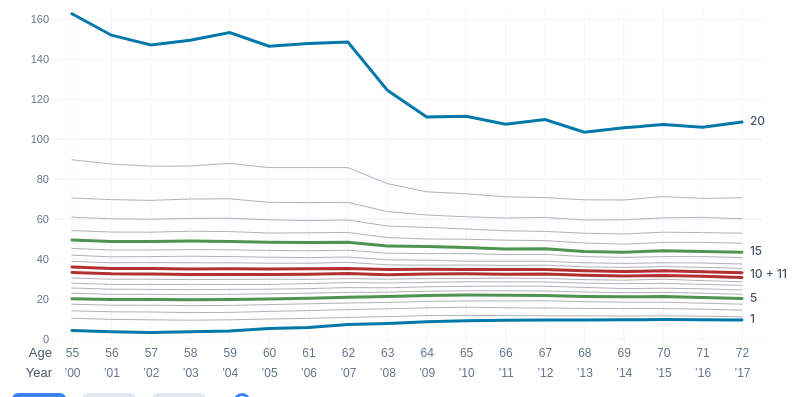
D3 v7 page, settled after 480 driven frames (8 s of simulated time); the page loaded 1 data file(s).


        class AnimationController {
            constructor(data) {
                this.duration = 20000; // 20 seconds
                this.currentTime = 0;
                this.isPlaying = false;
                this.isPaused = false;
                this.startTimestamp = null;
                this.pausedAt = 0;
				this.maskScrubber = 0;
                this.transitions = [];
                this.elements = new Map();
                this.scales = {
                    x: null,
                    y: null,
                    initialY: null
                };

				this.data = data;
                this.setupChart();
                this.setupControls();
                this.initializeState();
            }
            
            setupChart() {
                const margin = { top: 20, right: 30, bottom: 50, left: 60 };
                const width = 800 - margin.left - margin.right;
                const height = 400 - margin.top - margin.bottom;
                
                const svg = d3.select("#chart")
                    .append("svg")
                    .attr("width", width + margin.left + margin.right)
                    .attr("height", height + margin.top + margin.bottom);
                
                const g = svg.append("g")
                    .attr("transform", `translate(${margin.left},${margin.top})`);
                
                // Create scales
                this.scales.x = d3.scaleLinear().domain([2000, 2017]).range([20, width-20]);
                this.scales.initialY = d3.scaleLinear().domain([0, 50]).range([height, 0]);
                this.scales.y = this.scales.initialY.copy();
                
                // Create axes
				const parseDate = d3.timeFormat("’%y")
                this.xAxis1 = d3.axisBottom(this.scales.x).tickFormat(d => `${55 + (d - 2000)}`).ticks(18);
				this.xAxis2 = d3.axisBottom(this.scales.x).tickFormat(d => parseDate(new Date(d, 0, 1))).ticks(18);
                this.yAxis = d3.axisLeft(this.scales.y).ticks(6).tickSize(-width);
                
                const xAxisGroup = g.append("g")
                    .attr("class", "axis x-axis")
                    .attr("transform", `translate(0,${height})`)
                    .call(this.xAxis1);
				const xAxisGroup2 = g.append("g")
                    .attr("class", "axis x-axis")
                    .attr("transform", `translate(0,${height+20})`)
                    .call(this.xAxis2);
				xAxisGroup.selectAll("path").remove();
				xAxisGroup2.selectAll("path,line").remove();
                
                const yAxisGroup = g.append("g")
                    .attr("class", "axis y-axis")
                    .call(this.yAxis);
				yAxisGroup.selectAll("path,line").remove();
				
                // Add grid lines
                const gridGroup = g.append("g").attr("class", "grid");
                
                // Y grid lines
                gridGroup.selectAll(".y-grid")
                    .data(this.scales.y.ticks(6))
                    .enter()
                    .append("line")
                    .attr("class", "grid-line y-grid")
                    .attr("x1", 0)
                    .attr("x2", width)
                    .attr("y1", d => this.scales.y(d))
                    .attr("y2", d => this.scales.y(d));
                
                // X grid lines
                gridGroup.selectAll(".x-grid")
                    .data(this.scales.x.ticks(18))
                    .enter()
                    .append("line")
                    .attr("class", "grid-line x-grid")
                    .attr("x1", d => this.scales.x(d))
                    .attr("x2", d => this.scales.x(d))
                    .attr("y1", 0)
                    .attr("y2", height);
                
                // Add axis labels
                xAxisGroup.append("text")
                    .attr("class", "axis-label")
                    .attr("x", 0)
                    .attr("y", 18)
                    .style("text-anchor", "end")
                    .text("Age");
				xAxisGroup.append("text")
                    .attr("class", "axis-label")
                    .attr("x", 0)
                    .attr("y", 38)
                    .style("text-anchor", "end")
                    .text("Year");
                
                /*yAxisGroup.append("text")
                    .attr("class", "axis-label")
                    .attr("transform", "rotate(-90)")
                    .attr("x", -height / 2)
                    .attr("y", -40)
                    .style("text-anchor", "middle")
                    .text("Revenue (Billions USD)");*/
                
                // Create line generator
                this.line = d3.line()
                    .x(d => this.scales.x(d.x))
                    .y(d => this.scales.y(d.y));
                
                // Create lines
                this.data.forEach((series, i) => {
					//if (i===1) {console.log(series.values[series.values.length-1].x, series.values[series.values.length-1].y);};
						const path = g.append("path")
							.datum(series.values)
							.attr("class", `data-line line-${i}`)
							.attr("d", this.line)
							.style("stroke", series.color)
							.style("stroke-width", series.linewidth)
							.style("opacity", 1);
                    
                    // Calculate path length for dash animation
                    const totalLength = path.node().getTotalLength();
                    path
                        .attr("stroke-dasharray", `${totalLength} ${totalLength}`)
                        .attr("stroke-dashoffset", totalLength);
                    
                    this.elements.set(`line-${i}`, {
                        element: path,
                        totalLength: totalLength,
                        series: series
                    });
					
					// Create text label for each line
					const textLabel = g.append("text")
						.attr("class", `line-label label-${i}`)
						.attr("x", this.scales.x(2017.2))
						.attr("y", this.scales.y(series.values[series.values.length - 1].y))
						.attr("text-anchor", "start")
						.attr("dominant-baseline", "middle")
						.style("font-size", "12px")
						.style("font-weight", "500")
						.style("fill", "#475569")
						.style("opacity", 0)
						.text(i + 1);

					this.elements.set(`label-${i}`, {
						element: textLabel,
						series: series
					});
                });
				// Set special 10 + 11 label
				let yPos = (this.data[9].values[this.data[9].values.length-1].y + this.data[10].values[this.data[10].values.length-1].y) / 2
				const textLabel = g.append("text")
					.attr("class", 'line-label label-20')
					.attr("x", this.scales.x(2017.2))
					.attr("y", this.scales.y(yPos))
					.attr("text-anchor", "start")
					.attr("dominant-baseline", "middle")
					.style("font-size", "12px")
					.style("font-weight", "500")
					.style("fill", "#475569")
					.style("opacity", 0)
					.text('10 + 11');

				this.elements.set('label-20', {
					element: textLabel
				});
                
                // Create annotation
                const annotation1 = g.append('foreignObject')
					.attr('x', width * 0.6)
					.attr('y', height * 0.1)
					.attr('width', 200)
					.attr('height', 600);

				annotation1.append('xhtml:div')
					.style('background', '#7399bf')
					.style('border', '1px solid #e2e8f0')
					.style('border-radius', '6px')
					.style('padding', '12px')
					.style('font-size', '13px')
					.style('color', 'white')
					.html(`
						<!--<div style="font-weight: 600; margin-bottom: 4px;">Title text</div>-->
						<div style="font-size: 11px;">
							Median spendable income remains flat or even increases for the bottom 25% of the population 
						</div>
					`);
                
                this.elements.set('annotation1', { element: annotation1 });
                this.elements.set('grid', { element: gridGroup });
                this.elements.set('y-axis', { element: yAxisGroup });
                
                this.svg = svg;
                this.chartArea = g;
                this.width = width;
                this.height = height;
            }
            
            setupControls() {
                const playBtn = document.getElementById('playBtn');
                const stopBtn = document.getElementById('stopBtn');
                const restartBtn = document.getElementById('restartBtn');
                const scrubber = document.getElementById('scrubber');
                const scrubberHandle = document.getElementById('scrubberHandle');
                
                playBtn.addEventListener('click', () => {
                    if (this.isPlaying) {
                        this.pause();
                    } else {
                        this.play();
                    }
                });
                
                stopBtn.addEventListener('click', () => this.stop());
                restartBtn.addEventListener('click', () => this.restart());
                
                // Scrubber functionality
                let isDragging = false;
                
                const updateScrubber = (e) => {
                    const rect = scrubber.getBoundingClientRect();
                    const x = Math.max(0, Math.min(e.clientX - rect.left, rect.width));
                    const progress = x / rect.width;
                    const newTime = progress * this.duration;
                    
                    this.seekTo(newTime);
                };
                
                scrubber.addEventListener('mousedown', (e) => {
                    isDragging = true;
                    updateScrubber(e);
                });
                
                document.addEventListener('mousemove', (e) => {
                    if (isDragging) {
                        updateScrubber(e);
                    }
                });
                
                document.addEventListener('mouseup', () => {
                    isDragging = false;
                });
            }

			drawLine(lineNumber,startTime,endTime) {
				this.transitions.push({
					id: 'line-' + lineNumber + '-draw', 
					element: 'line-' + lineNumber, 
					attribute: 'stroke-dashoffset', 
					startTime: startTime, 
					endTime: endTime, 
					startValue: this.elements.get('line-' + lineNumber).totalLength, 
					endValue: 0,
					type: 'line-draw'
				});
				this.transitions.push({
					id: 'line-' + lineNumber + '-opacity', 
					element: 'line-' + lineNumber, 
					attribute: 'opacity', 
					startTime: startTime, 
					endTime: startTime, 
					startValue: 0, 
					endValue: 1,
					type: 'opacity'
				});
				this.transitions.push({
					id: 'label-' + lineNumber + '-opacity', 
					element: 'label-' + lineNumber, 
					attribute: 'opacity', 
					startTime: startTime, 
					endTime: startTime+20, 
					startValue: 0, 
					endValue: 1,
					type: 'opacity'
				});
			}
			
			removeLabels(labelList, startTime, endTime) {
				labelList.forEach((label, i) => {
					this.transitions.push({
						id: 'label-' + label + '-opacity', 
						element: 'label-' + label, 
						attribute: 'opacity', 
						startTime: startTime, 
						endTime: endTime, 
						startValue: 1, 
						endValue: 0,
						type: 'opacity'
					});
				});
			}
			
            initializeTransitions() {
                this.transitions = [
                    { 
                        id: 'annotation-in', 
                        element: 'annotation1', 
                        attribute: 'opacity', 
                        startTime: 100, 
                        endTime: 600, 
                        startValue: 0, 
                        endValue: 1,
                        type: 'opacity'
                    },
                    { 
                        id: 'annotation-out', 
                        element: 'annotation1', 
                        attribute: 'opacity', 
                        startTime: 5900, 
                        endTime: 6400, 
                        startValue: 0.7, 
                        endValue: 0,
                        type: 'opacity'
                    },
                    
                    { 
                        id: 'y-axis-scale', 
                        element: 'y-axis', 
                        attribute: 'scale', 
                        startTime: 13700, 
                        endTime: 14700, 
                        startValue: [0, 50], 
                        endValue: [0, 100],
                        type: 'axis'
                    },
                    { 
                        id: 'label-20-draw', 
                        element: 'label-20', 
                        attribute: 'opacity', 
                        startTime: 13700, 
                        endTime: 14700, 
                        startValue: 0, 
                        endValue: 1,
                        type: 'opacity'
                    },
                    { 
                        id: 'y-axis-scale', 
                        element: 'y-axis', 
                        attribute: 'scale', 
                        startTime: 16400, 
                        endTime: 17400, 
                        startValue: [0, 100], 
                        endValue: [0, 165],
                        type: 'axis'
                    }
                ];
				this.drawLine(0,100,2100);
				this.drawLine(1,2600,2600);
				this.drawLine(2,3100,3100);
				this.drawLine(3,3600,3600);
				this.drawLine(4,4100,6100);
				this.drawLine(5,6600,6600);
				this.drawLine(6,7100,7100);
				this.drawLine(7,7600,7600);
				this.drawLine(8,8100,8100);
				this.drawLine(9,8600,9600);
				this.drawLine(10,8600,9600);
				this.drawLine(11,10100,10100);
				this.drawLine(12,10600,10600);
				this.drawLine(13,11100,11100);
				this.drawLine(14,11600,13600);
				this.removeLabels([1,2,3,5,6,7,8,9,10,11,12,13],13700,14700);
				//Axis transition
				this.drawLine(15,14800,14800);
				this.drawLine(16,15300,15300);
				this.drawLine(17,15800,15800);
				this.drawLine(18,16300,16300);
				this.removeLabels([15,16,17,18],16400,17400);
				//Axis transition
				this.drawLine(19,17500,19500);
            }
            
            initializeState() {
                this.initializeTransitions();
                this.calculateState(-100); //Used later to trigger final state
            }
            
            calculateState(currentTime) {
				// Act as if at final state, but mask scrubber as if at t=0
				this.maskScrubber = 0;
				if (currentTime < 100) {
					currentTime = 20000;
					this.maskScrubber = 1;
				}
                this.currentTime = Math.max(0, Math.min(currentTime, this.duration));
                
                // Group transitions by element and attribute to handle overlaps
                const activeTransitions = new Map();
                
                this.transitions.forEach(transition => {
                    const key = `${transition.element}-${transition.attribute}`;
                    
                    if (currentTime < transition.startTime) {
                        // Before transition starts
                        if (!activeTransitions.has(key) || 
                            activeTransitions.get(key).startTime > transition.startTime) {
                            activeTransitions.set(key, {
                                ...transition,
                                currentValue: transition.startValue,
                                progress: 0
                            });
                        }
                    } else if (currentTime > transition.endTime) {
                        // After transition ends
                        if (!activeTransitions.has(key) || 
                            activeTransitions.get(key).endTime < transition.endTime) {
                            activeTransitions.set(key, {
                                ...transition,
                                currentValue: transition.endValue,
                                progress: 1
                            });
                        }
                    } else {
                        // During transition
                        const progress = (currentTime - transition.startTime) / 
                                       (transition.endTime - transition.startTime);
                        const currentValue = this.interpolateValue(
                            transition.startValue, 
                            transition.endValue, 
                            progress
                        );
                        
                        activeTransitions.set(key, {
                            ...transition,
                            currentValue: currentValue,
                            progress: progress
                        });
                    }
                });
                
                // Apply all transitions
                activeTransitions.forEach(transition => {
                    this.applyTransition(transition);
                });
                
                this.updateUI();
            }
            
            interpolateValue(startValue, endValue, progress) {
                if (Array.isArray(startValue)) {
                    return startValue.map((start, i) => 
                        start + (endValue[i] - start) * progress
                    );
                }
                return startValue + (endValue - startValue) * progress;
            }
            
            applyTransition(transition) {
                const elementData = this.elements.get(transition.element);
                if (!elementData) return;
                
                const element = elementData.element;
                
                switch (transition.type) {
                    case 'opacity':
                        element.style('opacity', transition.currentValue);
                        break;
                        
                    case 'line-draw':
						element.attr('stroke-dashoffset', transition.currentValue);
						break;
                        
                    case 'axis':
                        this.handleAxisTransition(transition);
                        break;
                }
            }
            
			handleAxisTransition(transition) {
				const [minY, maxY] = transition.currentValue;
				const isKeyMoment = Math.abs(this.currentTime - 16300) < 50 || Math.abs(this.currentTime - 16400) < 50;

				// Update the y scale
				this.scales.y = d3.scaleLinear()
					.domain([minY, maxY])
					.range([this.height, 0]);

				// Update the y-axis
				const yAxisGroup = this.elements.get('y-axis').element;
				const yTicks = this.yAxis.scale(this.scales.y).ticks(6);
				yAxisGroup.call(this.yAxis);
				yAxisGroup.selectAll("path").remove();

				// Update grid lines
				const gridGroup = this.elements.get('grid').element;
				gridGroup.selectAll('.y-grid')
					.data(this.scales.y.ticks(6))
					.attr('y1', d => this.scales.y(d))
					.attr('y2', d => this.scales.y(d));

				// Redraw all lines
				this.data.forEach((series, i) => {
					const elementData = this.elements.get(`line-${i}`);
					if (!elementData) return;

					const path = elementData.element;
					const opacity = parseFloat(path.style('opacity') || 0);

					if (i === 19 && isKeyMoment) {
						//console.log(`Line 19 at ${this.currentTime}ms - Before: offset=${oldOffset}, oldLength=${oldTotalLength}, opacity=${opacity}`);
					}

					// Update the path
					const newPath = this.line(series.values);
					path.attr('d', newPath);
					
					// Update the corresponding label position
					const labelData = this.elements.get(`label-${i}`);
					if (labelData) {
						const label = labelData.element;
						const finalYValue = series.values[series.values.length - 1].y;
						const newYPosition = this.scales.y(finalYValue);
						
						label.attr('y', newYPosition);
					}

					/*// Get new path length
					const newTotalLength = path.node().getTotalLength();
					elementData.totalLength = newTotalLength;

					// Set new dasharray
					path.attr('stroke-dasharray', `${newTotalLength} ${newTotalLength}`);

					let newOffset;
					if (opacity > 0 && oldOffset < oldTotalLength && oldTotalLength > 0) {
						// Line is being drawn — preserve visual progress
						const visualProgress = 1 - (oldOffset / oldTotalLength);
						newOffset = (1 - visualProgress) * newTotalLength;
					} else if (opacity > 0 && oldOffset >= 0 && oldOffset <= 1e-2) {
						// Line is fully drawn
						newOffset = 0;
					} else {
						// Hidden or not started yet
						newOffset = newTotalLength;
					}

					path.attr('stroke-dashoffset', newOffset);*/

					if (i === 19 && isKeyMoment) {
						//console.log(`Line 19 at ${this.currentTime}ms - Set value: ${newOffset}, actual value=`, path.attr('stroke-dashoffset'));
					}
					
				});
				const labelData = this.elements.get('label-20');
				if (labelData) {
					const label = labelData.element;
					const finalYValue = (this.data[9].values[this.data[9].values.length-1].y + this.data[10].values[this.data[10].values.length-1].y) / 2;
					const newYPosition = this.scales.y(finalYValue);
					
					label.attr('y', newYPosition);
					}
			}

            
            updateUI() {
				if (this.maskScrubber === 1) {
					this.currentTime = 0;
				}
                const progress = this.currentTime / this.duration;
                const scrubberProgress = document.getElementById('scrubberProgress');
                const scrubberHandle = document.getElementById('scrubberHandle');
                const timeDisplay = document.getElementById('timeDisplay');
                
                scrubberProgress.style.width = `${progress * 100}%`;
                scrubberHandle.style.left = `${progress * 100}%`;
                timeDisplay.textContent = `${(this.currentTime / 1000).toFixed(1)}s / 20.0s`;
                
                // Update play button
                const playIcon = document.getElementById('playIcon');
                const playText = document.getElementById('playText');
                
                if (this.isPlaying) {
                    playIcon.textContent = '⏸';
                } else {
                    playIcon.textContent = '▶';
                }
            }
            
            play() {
                if (this.currentTime >= this.duration) {
                    this.restart();
                    return;
                }
                
                this.isPlaying = true;
                this.isPaused = false;
                this.startTimestamp = performance.now() - this.currentTime;
                this.animate();
                this.updateUI();
            }
            
            pause() {
                this.isPlaying = false;
                this.isPaused = true;
                this.pausedAt = this.currentTime;
                this.updateUI();
            }
            
            stop() {
                this.isPlaying = false;
                this.isPaused = false;
                this.currentTime = 0;
                this.pausedAt = 0;
                //this.calculateState(-100); // Initialize state (before t=0)
                //this.updateUI();
				this.initializeState();
            }
            
            restart() {
                this.isPlaying = true;
				this.isPaused = false;
				this.currentTime = 0;
                setTimeout(() => this.play(), 100);
            }
            
            seekTo(time) {
                const wasPlaying = this.isPlaying;
                this.pause();
                this.calculateState(time);
                
                if (wasPlaying && time < this.duration) {
                    setTimeout(() => this.play(), 50);
                }
            }
            
            animate() {
                if (!this.isPlaying) return;
                
                const now = performance.now();
                this.currentTime = now - this.startTimestamp;
                
                if (this.currentTime >= this.duration) {
                    this.currentTime = this.duration;
                    this.isPlaying = false;
                    this.calculateState(this.currentTime);
                    this.updateUI();
                    return;
                }
                
                this.calculateState(this.currentTime);
                this.updateUI();
                
                requestAnimationFrame(() => this.animate());
            }
        }
        
        // Read data
		let controller;
		d3.csv("fig10t.csv").then(function(data) {
			const colors = {
				v1: "#0078AA", v5: "#4E944F", v10: "#B33030",
				v11: "#B33030", v15: "#4E944F", v20: "#0078AA",
				v2: "#B2B1B9", v3: "#B2B1B9", v4: "#B2B1B9",
				v6: "#B2B1B9", v7: "#B2B1B9", v8: "#B2B1B9",
				v9: "#B2B1B9", v12: "#B2B1B9", v13: "#B2B1B9",
				v14: "#B2B1B9", v16: "#B2B1B9", v17: "#B2B1B9",
				v18: "#B2B1B9", v19: "#B2B1B9"
			};

			const lineWidths = {
				v1: 3, v5: 3, v10: 3, v11: 3, v15: 3, v20: 3,
				v2: 1, v3: 1, v4: 1, v6: 1, v7: 1, v8: 1, v9: 1,
				v12: 1, v13: 1, v14: 1, v16: 1, v17: 1, v18: 1, 
				v19: 1
			};
		
			// Initialize the result object with 20 variables
			const result = [];
		
			// Process each row of data
			data.forEach(function(row) {
				const variableName = row.ventile; // Convert to number
				
				// For each year
				tempData = [];
				for (let year = 2000; year <= 2017; year++) {
					const value = +row[year]; // Convert to number
					
					// Add object to the corresponding variable array
					tempData.push({x: +year, y: +value},);
				}
				result.push({name: variableName,
						color: colors[variableName],
						linewidth: lineWidths[variableName],
						values: tempData
				});
			});
			
			// Initialize the animation controller
			controller = new AnimationController(result);
			
		}).catch(function(error) {
			console.error("Error loading CSV:", error);
		});
		
		// printed from console.log(JSON.stringify(controller.data));
		/*result = [{"name":"v1","color":"#0078AA","linewidth":3,"values":[{"x":2000,"y":4.3},{"x":2001,"y":3.6},{"x":2002,"y":3.3},{"x":2003,"y":3.6},{"x":2004,"y":4},{"x":2005,"y":5.2},{"x":2006,"y":5.8},{"x":2007,"y":7.2},{"x":2008,"y":7.7},{"x":2009,"y":8.6},{"x":2010,"y":9.1},{"x":2011,"y":9.4},{"x":2012,"y":9.5},{"x":2013,"y":9.5},{"x":2014,"y":9.6},{"x":2015,"y":9.7},{"x":2016,"y":9.6},{"x":2017,"y":9.5}]},{"name":"v2","color":"#B2B1B9","linewidth":1,"values":[{"x":2000,"y":10.4},{"x":2001,"y":9.8},{"x":2002,"y":9.6},{"x":2003,"y":9.4},{"x":2004,"y":9.6},{"x":2005,"y":10},{"x":2006,"y":10.3},{"x":2007,"y":10.8},{"x":2008,"y":11.2},{"x":2009,"y":11.7},{"x":2010,"y":11.8},{"x":2011,"y":11.7},{"x":2012,"y":11.6},{"x":2013,"y":11.6},{"x":2014,"y":11.5},{"x":2015,"y":11.6},{"x":2016,"y":11.4},{"x":2017,"y":11.1}]},{"name":"v3","color":"#B2B1B9","linewidth":1,"values":[{"x":2000,"y":14.1},{"x":2001,"y":13.6},{"x":2002,"y":13.5},{"x":2003,"y":13.2},{"x":2004,"y":13.3},{"x":2005,"y":13.8},{"x":2006,"y":14.2},{"x":2007,"y":14.7},{"x":2008,"y":15.1},{"x":2009,"y":15.6},{"x":2010,"y":15.9},{"x":2011,"y":15.6},{"x":2012,"y":15.5},{"x":2013,"y":15.3},{"x":2014,"y":15.2},{"x":2015,"y":15.2},{"x":2016,"y":14.9},{"x":2017,"y":14.4}]},{"name":"v4","color":"#B2B1B9","linewidth":1,"values":[{"x":2000,"y":17.4},{"x":2001,"y":16.9},{"x":2002,"y":16.9},{"x":2003,"y":16.7},{"x":2004,"y":16.8},{"x":2005,"y":17.2},{"x":2006,"y":17.6},{"x":2007,"y":18},{"x":2008,"y":18.3},{"x":2009,"y":18.8},{"x":2010,"y":19},{"x":2011,"y":19},{"x":2012,"y":19.1},{"x":2013,"y":18.7},{"x":2014,"y":18.4},{"x":2015,"y":18.4},{"x":2016,"y":17.9},{"x":2017,"y":17.4}]},{"name":"v5","color":"#4E944F","linewidth":3,"values":[{"x":2000,"y":20.1},{"x":2001,"y":19.7},{"x":2002,"y":19.7},{"x":2003,"y":19.6},{"x":2004,"y":19.7},{"x":2005,"y":20},{"x":2006,"y":20.4},{"x":2007,"y":20.9},{"x":2008,"y":21.3},{"x":2009,"y":21.8},{"x":2010,"y":22},{"x":2011,"y":21.9},{"x":2012,"y":21.7},{"x":2013,"y":21.3},{"x":2014,"y":21.1},{"x":2015,"y":21.2},{"x":2016,"y":20.7},{"x":2017,"y":20.2}]},{"name":"v6","color":"#B2B1B9","linewidth":1,"values":[{"x":2000,"y":22.9},{"x":2001,"y":22.3},{"x":2002,"y":22.3},{"x":2003,"y":22.2},{"x":2004,"y":22.3},{"x":2005,"y":22.6},{"x":2006,"y":22.9},{"x":2007,"y":23.3},{"x":2008,"y":23.4},{"x":2009,"y":23.9},{"x":2010,"y":24.1},{"x":2011,"y":24.1},{"x":2012,"y":24},{"x":2013,"y":23.5},{"x":2014,"y":23.2},{"x":2015,"y":23.3},{"x":2016,"y":22.9},{"x":2017,"y":22.3}]},{"name":"v7","color":"#B2B1B9","linewidth":1,"values":[{"x":2000,"y":25.5},{"x":2001,"y":24.9},{"x":2002,"y":24.8},{"x":2003,"y":24.7},{"x":2004,"y":24.8},{"x":2005,"y":24.9},{"x":2006,"y":25.2},{"x":2007,"y":25.7},{"x":2008,"y":25.6},{"x":2009,"y":26.1},{"x":2010,"y":26.3},{"x":2011,"y":26.5},{"x":2012,"y":26.4},{"x":2013,"y":25.8},{"x":2014,"y":25.2},{"x":2015,"y":25.4},{"x":2016,"y":25.1},{"x":2017,"y":24.5}]},{"name":"v8","color":"#B2B1B9","linewidth":1,"values":[{"x":2000,"y":27.9},{"x":2001,"y":27.3},{"x":2002,"y":27.3},{"x":2003,"y":27.3},{"x":2004,"y":27.3},{"x":2005,"y":27.3},{"x":2006,"y":27.7},{"x":2007,"y":28.2},{"x":2008,"y":28},{"x":2009,"y":28.3},{"x":2010,"y":28.6},{"x":2011,"y":28.6},{"x":2012,"y":28.5},{"x":2013,"y":27.9},{"x":2014,"y":27.7},{"x":2015,"y":27.8},{"x":2016,"y":27.3},{"x":2017,"y":26.8}]},{"name":"v9","color":"#B2B1B9","linewidth":1,"values":[{"x":2000,"y":30.5},{"x":2001,"y":29.9},{"x":2002,"y":29.9},{"x":2003,"y":29.7},{"x":2004,"y":29.8},{"x":2005,"y":29.9},{"x":2006,"y":29.8},{"x":2007,"y":30.2},{"x":2008,"y":29.9},{"x":2009,"y":30.2},{"x":2010,"y":30.3},{"x":2011,"y":30.4},{"x":2012,"y":30.3},{"x":2013,"y":29.7},{"x":2014,"y":29.4},{"x":2015,"y":29.9},{"x":2016,"y":29.2},{"x":2017,"y":28.6}]},{"name":"v10","color":"#B33030","linewidth":3,"values":[{"x":2000,"y":33.3},{"x":2001,"y":32.6},{"x":2002,"y":32.5},{"x":2003,"y":32.3},{"x":2004,"y":32.3},{"x":2005,"y":32.3},{"x":2006,"y":32.4},{"x":2007,"y":32.7},{"x":2008,"y":32.1},{"x":2009,"y":32.5},{"x":2010,"y":32.6},{"x":2011,"y":32.4},{"x":2012,"y":32.5},{"x":2013,"y":31.9},{"x":2014,"y":31.5},{"x":2015,"y":31.8},{"x":2016,"y":31.4},{"x":2017,"y":30.8}]},{"name":"v11","color":"#B33030","linewidth":3,"values":[{"x":2000,"y":36},{"x":2001,"y":35.3},{"x":2002,"y":35.2},{"x":2003,"y":35},{"x":2004,"y":35.1},{"x":2005,"y":35},{"x":2006,"y":35.1},{"x":2007,"y":35.3},{"x":2008,"y":34.7},{"x":2009,"y":34.9},{"x":2010,"y":34.7},{"x":2011,"y":34.7},{"x":2012,"y":34.8},{"x":2013,"y":34.1},{"x":2014,"y":33.7},{"x":2015,"y":34.1},{"x":2016,"y":33.6},{"x":2017,"y":33.1}]},{"name":"v12","color":"#B2B1B9","linewidth":1,"values":[{"x":2000,"y":38.8},{"x":2001,"y":38.1},{"x":2002,"y":38.2},{"x":2003,"y":38.1},{"x":2004,"y":38.1},{"x":2005,"y":37.9},{"x":2006,"y":37.9},{"x":2007,"y":38.3},{"x":2008,"y":37.1},{"x":2009,"y":36.9},{"x":2010,"y":37},{"x":2011,"y":36.8},{"x":2012,"y":36.9},{"x":2013,"y":36.1},{"x":2014,"y":35.8},{"x":2015,"y":36.2},{"x":2016,"y":35.8},{"x":2017,"y":35.3}]},{"name":"v13","color":"#B2B1B9","linewidth":1,"values":[{"x":2000,"y":41.9},{"x":2001,"y":41.1},{"x":2002,"y":41.2},{"x":2003,"y":41.4},{"x":2004,"y":41.2},{"x":2005,"y":40.9},{"x":2006,"y":40.7},{"x":2007,"y":41},{"x":2008,"y":39.6},{"x":2009,"y":39.4},{"x":2010,"y":38.9},{"x":2011,"y":38.9},{"x":2012,"y":38.9},{"x":2013,"y":38.1},{"x":2014,"y":37.8},{"x":2015,"y":38.1},{"x":2016,"y":38},{"x":2017,"y":37.5}]},{"name":"v14","color":"#B2B1B9","linewidth":1,"values":[{"x":2000,"y":45.3},{"x":2001,"y":44.5},{"x":2002,"y":44.5},{"x":2003,"y":44.7},{"x":2004,"y":44.6},{"x":2005,"y":44.3},{"x":2006,"y":44.1},{"x":2007,"y":44.4},{"x":2008,"y":42.9},{"x":2009,"y":42.7},{"x":2010,"y":42.7},{"x":2011,"y":42.2},{"x":2012,"y":42.3},{"x":2013,"y":41.2},{"x":2014,"y":40.8},{"x":2015,"y":41.2},{"x":2016,"y":41.2},{"x":2017,"y":40.7}]},{"name":"v15","color":"#4E944F","linewidth":3,"values":[{"x":2000,"y":49.5},{"x":2001,"y":48.7},{"x":2002,"y":48.8},{"x":2003,"y":49},{"x":2004,"y":48.8},{"x":2005,"y":48.4},{"x":2006,"y":48.2},{"x":2007,"y":48.4},{"x":2008,"y":46.5},{"x":2009,"y":46.3},{"x":2010,"y":45.8},{"x":2011,"y":45},{"x":2012,"y":45.1},{"x":2013,"y":43.7},{"x":2014,"y":43.4},{"x":2015,"y":44.1},{"x":2016,"y":43.8},{"x":2017,"y":43.4}]},{"name":"v16","color":"#B2B1B9","linewidth":1,"values":[{"x":2000,"y":54.2},{"x":2001,"y":53.5},{"x":2002,"y":53.4},{"x":2003,"y":53.9},{"x":2004,"y":53.7},{"x":2005,"y":53},{"x":2006,"y":53.1},{"x":2007,"y":53.3},{"x":2008,"y":50.7},{"x":2009,"y":50},{"x":2010,"y":49.9},{"x":2011,"y":49.4},{"x":2012,"y":49.2},{"x":2013,"y":48},{"x":2014,"y":47.4},{"x":2015,"y":48.3},{"x":2016,"y":48.3},{"x":2017,"y":47.9}]},{"name":"v17","color":"#B2B1B9","linewidth":1,"values":[{"x":2000,"y":60.9},{"x":2001,"y":60.1},{"x":2002,"y":59.9},{"x":2003,"y":60.3},{"x":2004,"y":60.4},{"x":2005,"y":59.6},{"x":2006,"y":59.2},{"x":2007,"y":59.5},{"x":2008,"y":56.5},{"x":2009,"y":55.8},{"x":2010,"y":55},{"x":2011,"y":54.1},{"x":2012,"y":53.8},{"x":2013,"y":52.9},{"x":2014,"y":52.5},{"x":2015,"y":53.4},{"x":2016,"y":53.2},{"x":2017,"y":52.9}]},{"name":"v18","color":"#B2B1B9","linewidth":1,"values":[{"x":2000,"y":70.5},{"x":2001,"y":69.7},{"x":2002,"y":69.3},{"x":2003,"y":70},{"x":2004,"y":70.1},{"x":2005,"y":68.3},{"x":2006,"y":68.2},{"x":2007,"y":68.3},{"x":2008,"y":63.7},{"x":2009,"y":62},{"x":2010,"y":61.1},{"x":2011,"y":60.5},{"x":2012,"y":60.8},{"x":2013,"y":59.5},{"x":2014,"y":59.6},{"x":2015,"y":60.6},{"x":2016,"y":60.8},{"x":2017,"y":60.1}]},{"name":"v19","color":"#B2B1B9","linewidth":1,"values":[{"x":2000,"y":89.6},{"x":2001,"y":87.5},{"x":2002,"y":86.4},{"x":2003,"y":86.5},{"x":2004,"y":87.8},{"x":2005,"y":85.7},{"x":2006,"y":85.7},{"x":2007,"y":85.7},{"x":2008,"y":77.7},{"x":2009,"y":73.6},{"x":2010,"y":72.6},{"x":2011,"y":71.1},{"x":2012,"y":70.7},{"x":2013,"y":69.6},{"x":2014,"y":69.5},{"x":2015,"y":71.2},{"x":2016,"y":70.3},{"x":2017,"y":70.6}]},{"name":"v20","color":"#0078AA","linewidth":3,"values":[{"x":2000,"y":162.6},{"x":2001,"y":151.9},{"x":2002,"y":147},{"x":2003,"y":149.4},{"x":2004,"y":153.2},{"x":2005,"y":146.4},{"x":2006,"y":147.7},{"x":2007,"y":148.5},{"x":2008,"y":124.4},{"x":2009,"y":111},{"x":2010,"y":111.4},{"x":2011,"y":107.4},{"x":2012,"y":109.7},{"x":2013,"y":103.4},{"x":2014,"y":105.6},{"x":2015,"y":107.2},{"x":2016,"y":105.9},{"x":2017,"y":108.5}]}];
		let controller = new AnimationController(result);*/
    

### data: fig10t.csv
?ventile, 2000, 2001, 2002, 2003, 2004, 2005, 2006, 2007, 2008, 2009, 2010, 2011, 2012, 2013, 2014, 2015, 2016, 2017
v1, 4.3, 3.6, 3.3, 3.6, 4, 5.2, 5.8, 7.2, 7.7, 8.6, 9.1, 9.4, 9.5, 9.5, 9.6, 9.7, 9.6, 9.5
v2, 10.4, 9.8, 9.6, 9.4, 9.6, 10, 10.3, 10.8, 11.2, 11.7, 11.8, 11.7, 11.6, 11.6, 11.5, 11.6, 11.4, 11.1
v3, 14.1, 13.6, 13.5, 13.2, 13.3, 13.8, 14.2, 14.7, 15.1, 15.6, 15.9, 15.6, 15.5, 15.3, 15.2, 15.2, 14.9, 14.4
v4, 17.4, 16.9, 16.9, 16.7, 16.8, 17.2, 17.6, 18, 18.3, 18.8, 19, 19, 19.1, 18.7, 18.4, 18.4, 17.9, 17.4
v5, 20.1, 19.7, 19.7, 19.6, 19.7, 20, 20.4, 20.9, 21.3, 21.8, 22, 21.9, 21.7, 21.3, 21.1, 21.2, 20.7, 20.2
v6, 22.9, 22.3, 22.3, 22.2, 22.3, 22.6, 22.9, 23.3, 23.4, 23.9, 24.1, 24.1, 24, 23.5, 23.2, 23.3, 22.9, 22.3
v7, 25.5, 24.9, 24.8, 24.7, 24.8, 24.9, 25.2, 25.7, 25.6, 26.1, 26.3, 26.5, 26.4, 25.8, 25.2, 25.4, 25.1, 24.5
v8, 27.9, 27.3, 27.3, 27.3, 27.3, 27.3, 27.7, 28.2, 28, 28.3, 28.6, 28.6, 28.5, 27.9, 27.7, 27.8, 27.3, 26.8
v9, 30.5, 29.9, 29.9, 29.7, 29.8, 29.9, 29.8, 30.2, 29.9, 30.2, 30.3, 30.4, 30.3, 29.7, 29.4, 29.9, 29.2, 28.6
v10, 33.3, 32.6, 32.5, 32.3, 32.3, 32.3, 32.4, 32.7, 32.1, 32.5, 32.6, 32.4, 32.5, 31.9, 31.5, 31.8, 31.4, 30.8
v11, 36, 35.3, 35.2, 35, 35.1, 35, 35.1, 35.3, 34.7, 34.9, 34.7, 34.7, 34.8, 34.1, 33.7, 34.1, 33.6, 33.1
v12, 38.8, 38.1, 38.2, 38.1, 38.1, 37.9, 37.9, 38.3, 37.1, 36.9, 37, 36.8, 36.9, 36.1, 35.8, 36.2, 35.8, 35.3
v13, 41.9, 41.1, 41.2, 41.4, 41.2, 40.9, 40.7, 41, 39.6, 39.4, 38.9, 38.9, 38.9, 38.1, 37.8, 38.1, 38, 37.5
v14, 45.3, 44.5, 44.5, 44.7, 44.6, 44.3, 44.1, 44.4, 42.9, 42.7, 42.7, 42.2, 42.3, 41.2, 40.8, 41.2, 41.2, 40.7
v15, 49.5, 48.7, 48.8, 49, 48.8, 48.4, 48.2, 48.4, 46.5, 46.3, 45.8, 45, 45.1, 43.7, 43.4, 44.1, 43.8, 43.4
v16, 54.2, 53.5, 53.4, 53.9, 53.7, 53, 53.1, 53.3, 50.7, 50, 49.9, 49.4, 49.2, 48, 47.4, 48.3, 48.3, 47.9
v17, 60.9, 60.1, 59.9, 60.3, 60.4, 59.6, 59.2, 59.5, 56.5, 55.8, 55, 54.1, 53.8, 52.9, 52.5, 53.4, 53.2, 52.9
v18, 70.5, 69.7, 69.3, 70, 70.1, 68.3, 68.2, 68.3, 63.7, 62, 61.1, 60.5, 60.8, 59.5, 59.6, 60.6, 60.8, 60.1
v19, 89.6, 87.5, 86.4, 86.5, 87.8, 85.7, 85.7, 85.7, 77.7, 73.6, 72.6, 71.1, 70.7, 69.6, 69.5, 71.2, 70.3, 70.6
v20, 162.6, 151.9, 147, 149.4, 153.2, 146.4, 147.7, 148.5, 124.4, 111, 111.4, 107.4, 109.7, 103.4, 105.6, 107.2, 105.9, 108.5